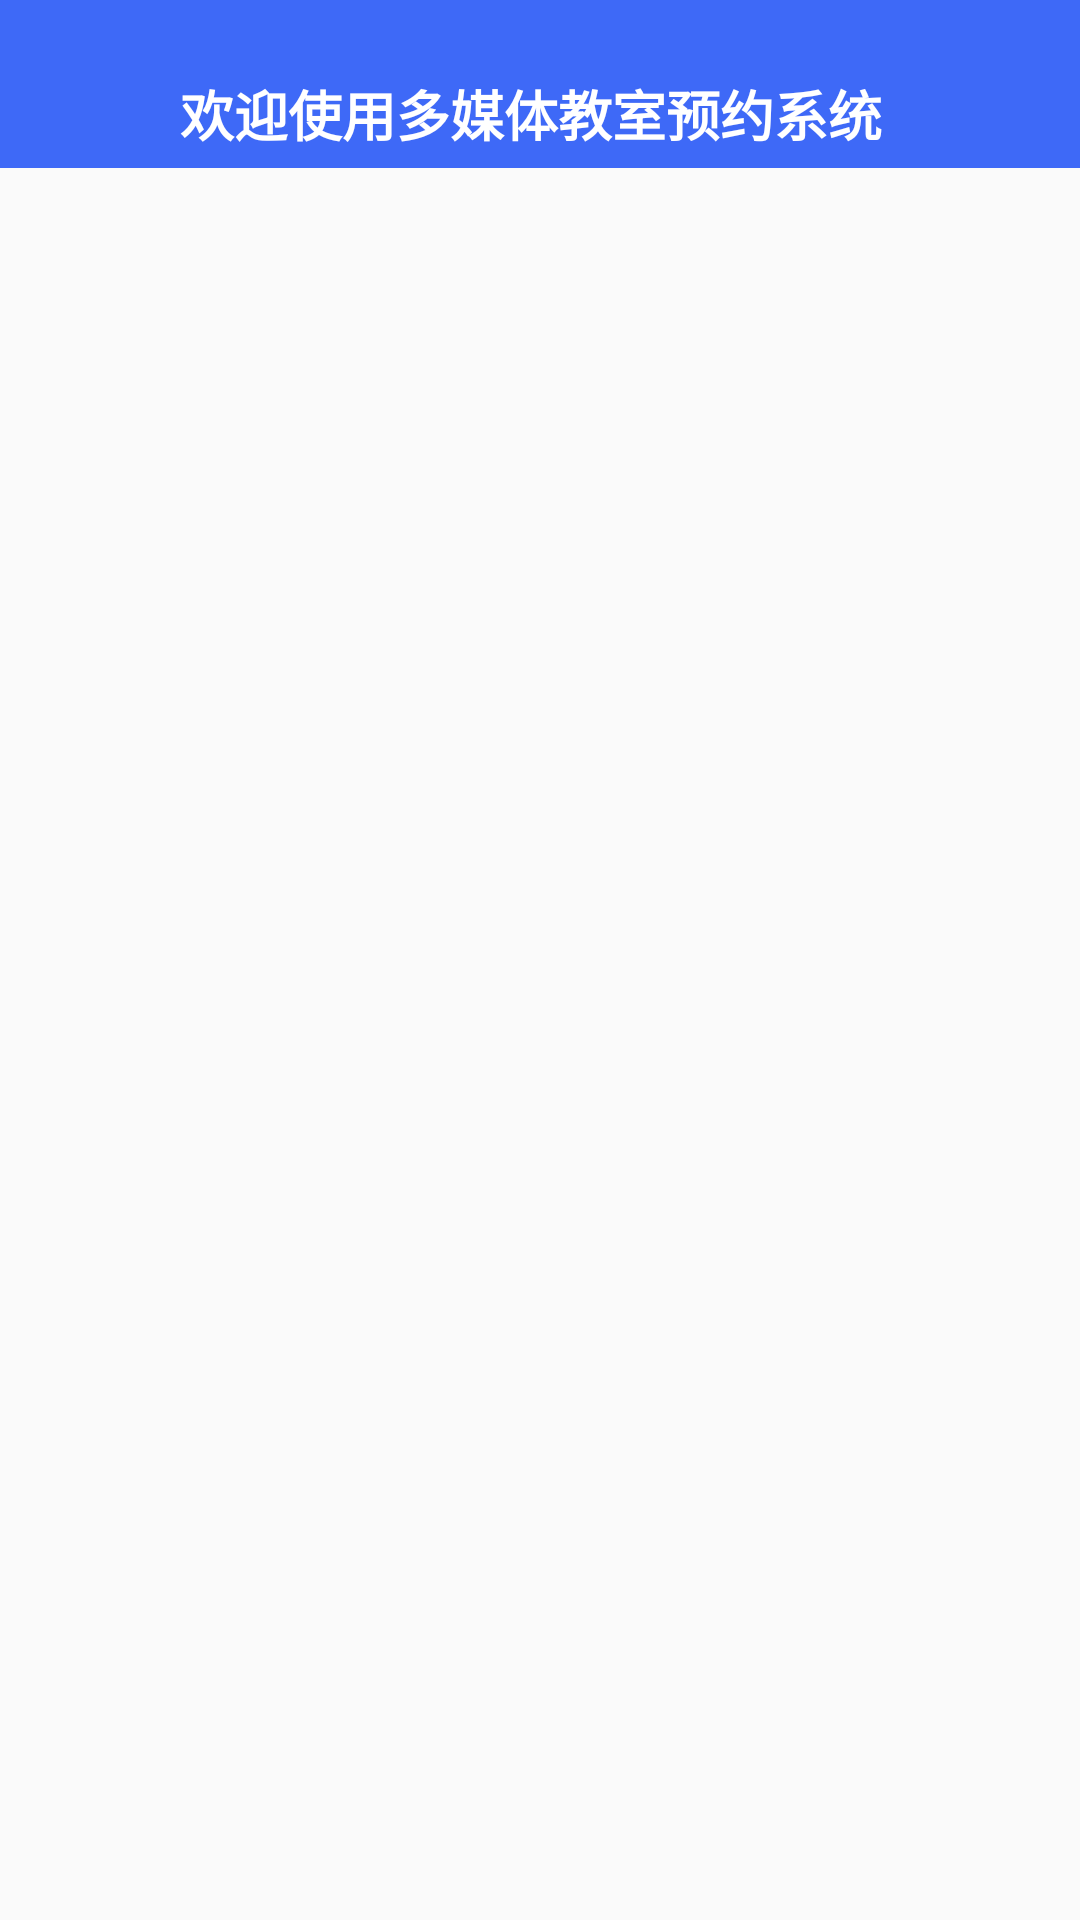

Reconstruct the res/layout file that produces this screen, plus the resources it refers to.
<!-- AndroidManifest.xml: application theme Theme.AppCompat.Light.NoActionBar.FuIIScreen -->
<!-- res/layout/activity_home_student.xml -->
<?xml version="1.0" encoding="utf-8"?>
<androidx.drawerlayout.widget.DrawerLayout xmlns:android="http://schemas.android.com/apk/res/android"
    xmlns:app="http://schemas.android.com/apk/res-auto"
    xmlns:tools="http://schemas.android.com/tools"
    android:id="@+id/drawerLayout"
    android:layout_width="match_parent"
    android:layout_height="match_parent"
    android:orientation="vertical">

    <androidx.constraintlayout.widget.ConstraintLayout
        android:layout_width="match_parent"
        android:layout_height="match_parent">

        <LinearLayout
            android:id="@+id/LayoutToolBar"
            android:layout_width="match_parent"
            android:layout_height="?actionBarSize"
            android:background="#3E69F7"
            android:gravity="center_vertical"
            android:orientation="horizontal"
            android:paddingStart="15dp"
            android:paddingEnd="15dp"
            app:layout_constraintTop_toTopOf="parent">

            <ImageView
                android:id="@+id/imageMenu"
                android:layout_width="30dp"
                android:layout_height="30dp"
                android:layout_marginTop="10dp"
                android:contentDescription="@string/app_name"
                android:src="@drawable/ic_menu"
                android:tint="@color/white" />

            <TextView
                android:layout_width="match_parent"
                android:layout_height="wrap_content"
                android:layout_marginStart="15dp"
                android:layout_marginTop="10dp"
                android:text="欢迎使用多媒体教室预约系统"
                android:textColor="@color/white"
                android:textSize="18sp"
                android:textStyle="bold" />

        </LinearLayout>


        
        
        
        
        
        
        
        
        


        <androidx.viewpager2.widget.ViewPager2
            android:id="@+id/viewPager"
            android:layout_width="match_parent"
            android:layout_height="0dp"
            app:layout_constraintBottom_toBottomOf="parent"
            app:layout_constraintTop_toBottomOf="@id/LayoutToolBar"
            app:layout_constraintVertical_bias="0.0"
            tools:layout_editor_absoluteX="0dp" />




    </androidx.constraintlayout.widget.ConstraintLayout>

    
    <com.google.android.material.navigation.NavigationView
        android:id="@+id/NavigationView"
        android:layout_width="wrap_content"
        android:layout_height="match_parent"
        android:layout_gravity="start"
        app:headerLayout="@layout/layout_navigation_header"
        app:menu="@menu/navigation_menu" />

</androidx.drawerlayout.widget.DrawerLayout>
<!-- res/layout/layout_navigation_header.xml (included above) -->
<?xml version="1.0" encoding="utf-8"?>
<androidx.constraintlayout.widget.ConstraintLayout xmlns:android="http://schemas.android.com/apk/res/android"
    xmlns:app="http://schemas.android.com/apk/res-auto"
    android:layout_width="match_parent"
    android:layout_height="match_parent"
    android:padding="20dp">

    
    <com.makeramen.roundedimageview.RoundedImageView
        android:id="@+id/imageProfile"
        android:layout_width="70dp"
        android:layout_height="70dp"
        android:scaleType="centerCrop"
        android:src="@mipmap/profile_picture"
        app:layout_constraintStart_toStartOf="parent"
        app:layout_constraintTop_toTopOf="parent"
        app:riv_oval="true" />


    <View
        android:id="@+id/view_Supporter"
        android:layout_width="1dp"
        android:layout_height="1dp"
        app:layout_constraintBottom_toBottomOf="@id/imageProfile"
        app:layout_constraintEnd_toEndOf="@id/imageProfile"
        app:layout_constraintStart_toStartOf="@id/imageProfile"
        app:layout_constraintTop_toTopOf="@id/imageProfile" />


    
    <TextView
        android:id="@+id/userName"
        android:layout_width="0dp"
        android:layout_height="wrap_content"
        android:layout_marginStart="10dp"
        android:text="你的姓名"
        android:textColor="@color/black"
        android:textSize="18sp"
        android:textStyle="bold"
        app:layout_constraintBottom_toTopOf="@id/view_Supporter"
        app:layout_constraintStart_toEndOf="@id/imageProfile" />

    
















</androidx.constraintlayout.widget.ConstraintLayout>
<!-- resources referenced by this layout -->
<resources>
  <color name="black">#000000</color>
  <color name="white">#FFFFFF</color>
  <!-- mipmap profile_picture: png bitmap (mipmap-hdpi, 6469 bytes) -->
  <string name="app_name">Appointment</string>
  <style name="Theme.AppCompat.Light.NoActionBar.FuIIScreen" parent="Theme.AppCompat.Light.NoActionBar">
          <item name="android:windowNoTitle">true</item>
          <item name="android:windowActionBar">true</item>
          <item name="android:windowFullscreen">false</item>
          <item name="android:windowContentOverlay">@null</item>
      </style>
</resources>
